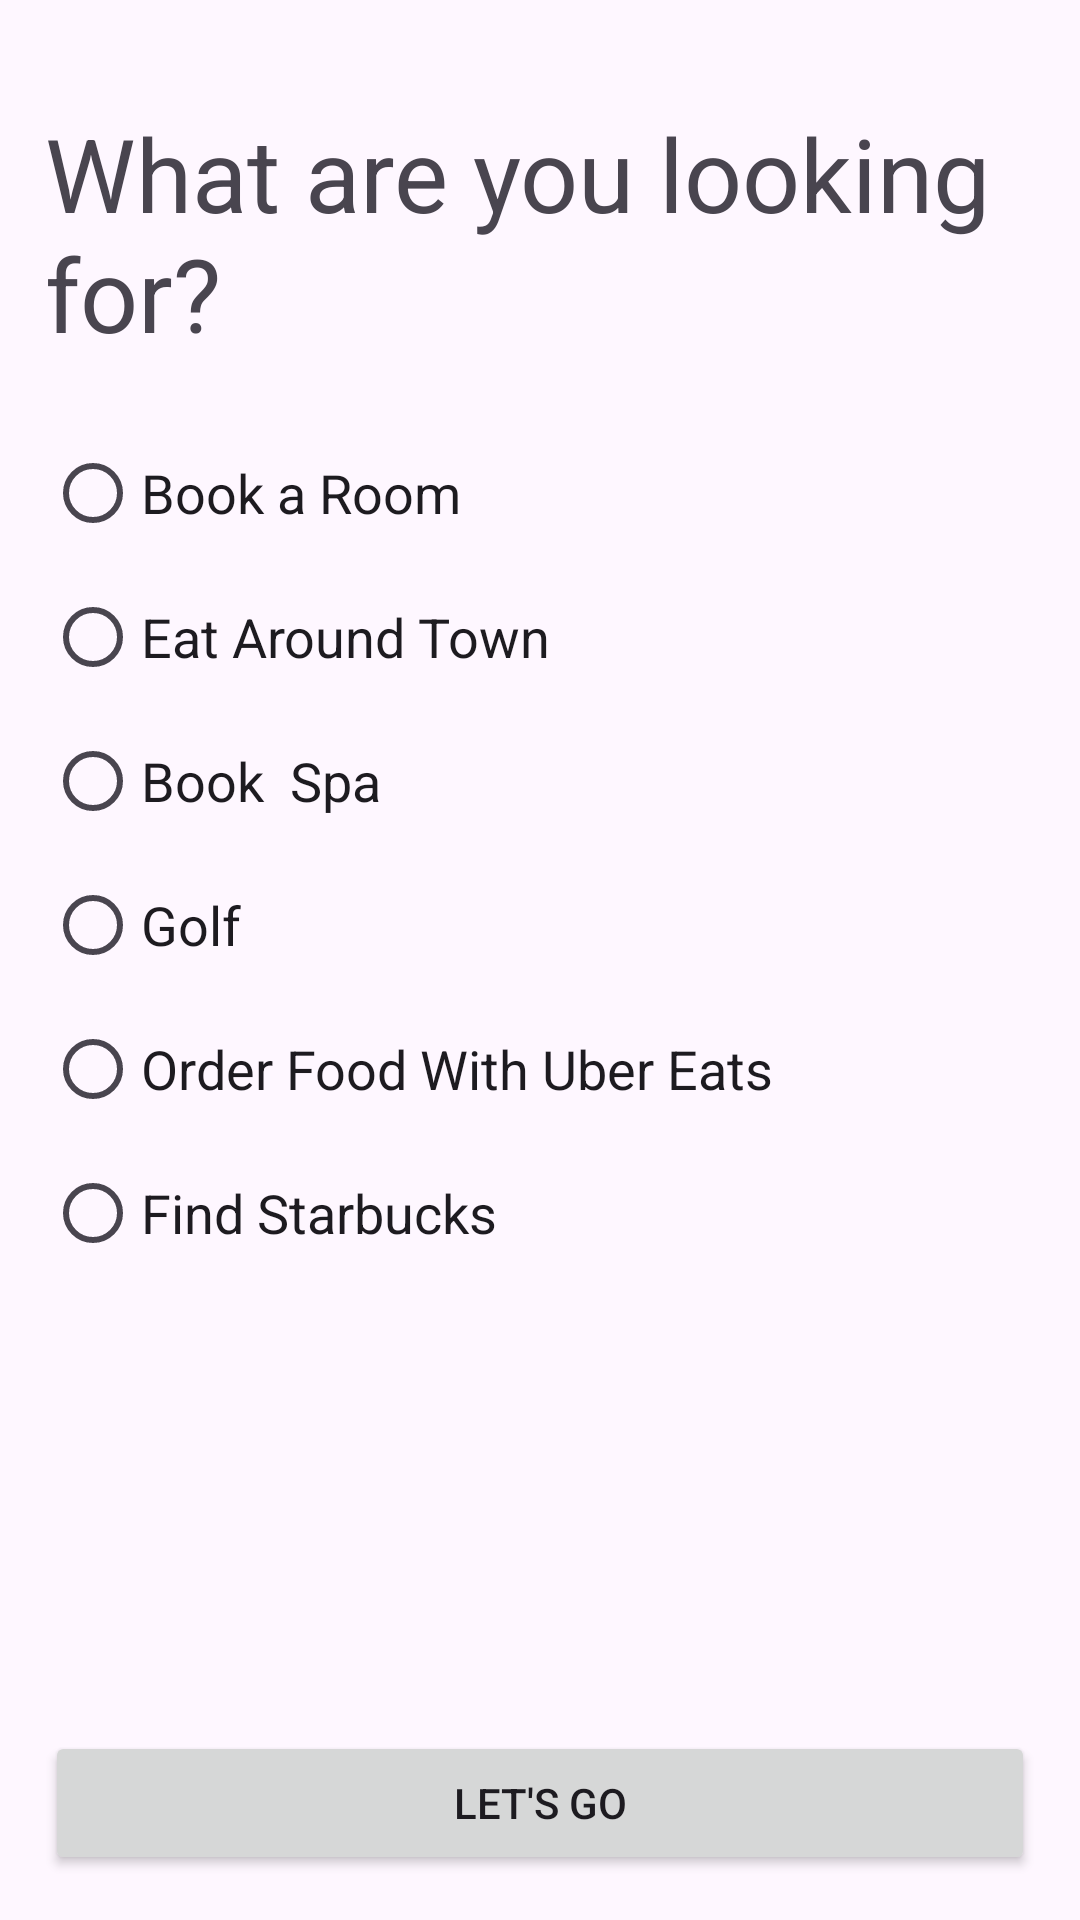

Here is an Android app screen rendered from its layout file. Give the layout XML and the strings, colors and styles it references.
<!-- AndroidManifest.xml: application theme Theme.CodeFest20 -->
<!-- res/layout/fragment_search.xml -->
<?xml version="1.0" encoding="utf-8"?>
<androidx.constraintlayout.widget.ConstraintLayout xmlns:android="http://schemas.android.com/apk/res/android"
    xmlns:app="http://schemas.android.com/apk/res-auto"
    xmlns:tools="http://schemas.android.com/tools"
    android:layout_width="match_parent"
    android:layout_height="match_parent"
    android:orientation="vertical"
    android:padding="15dp"
    tools:context=".SearchFragment">

    <TextView
        android:id="@+id/textView"
        android:layout_width="wrap_content"
        android:layout_height="wrap_content"
        android:layout_marginTop="20dp"
        android:layout_marginBottom="60dp"
        android:text="What are you looking for?"
        android:textAppearance="@android:style/TextAppearance.Material.Display1"
        app:layout_constraintLeft_toLeftOf="parent"
        app:layout_constraintTop_toTopOf="parent"
        tools:text="What are you looking for?" />

    <RadioGroup
        android:id="@+id/searchOptionsGroup"
        android:layout_width="wrap_content"
        android:layout_height="wrap_content"
        android:layout_marginTop="20dp"
        app:layout_constraintLeft_toLeftOf="parent"
        app:layout_constraintTop_toBottomOf="@id/textView">

        <RadioButton
            android:id="@+id/bookARoom"
            android:layout_width="wrap_content"
            android:layout_height="wrap_content"
            android:text="Book a Room"
            android:textAppearance="@style/RadioButtonTextAppearnce" />

        <RadioButton
            android:id="@+id/eatAroundTown"
            android:layout_width="wrap_content"
            android:layout_height="wrap_content"
            android:text="Eat Around Town"
            android:textAppearance="@style/RadioButtonTextAppearnce"
            tools:text="Eat Around Town " />

        <RadioButton
            android:id="@+id/bookSpa"
            android:layout_width="wrap_content"
            android:layout_height="wrap_content"
            android:text="Book  Spa"
            android:textAppearance="@style/RadioButtonTextAppearnce" />

        <RadioButton
            android:id="@+id/bookGolf"
            android:layout_width="wrap_content"
            android:layout_height="wrap_content"
            android:text="Golf"
            android:textAppearance="@style/RadioButtonTextAppearnce"
            tools:text="Search for Golf" />

        <RadioButton
            android:id="@+id/orderWithUberEat"
            android:layout_width="wrap_content"
            android:layout_height="wrap_content"
            android:text="Order Food With Uber Eats"
            android:textAppearance="@style/RadioButtonTextAppearnce"
            tools:text="Search for Golf" />

        <RadioButton
            android:id="@+id/findStarbucks"
            android:layout_width="wrap_content"
            android:layout_height="wrap_content"
            android:text="Find Starbucks"
            android:textAppearance="@style/RadioButtonTextAppearnce"
            tools:text="Search for Golf" />
    </RadioGroup>

    <Button
        android:id="@+id/letsGoButton"
        android:layout_width="match_parent"
        android:layout_height="wrap_content"
        android:text="Let's Go"
        app:layout_constraintBottom_toBottomOf="parent"
        app:layout_constraintStart_toEndOf="@id/searchOptionsGroup" />


</androidx.constraintlayout.widget.ConstraintLayout>
<!-- resources referenced by this layout -->
<resources>
  <style name="RadioButtonTextAppearnce" parent="MaterialAlertDialog.Material3.Body.Text">
          <item name="android:textSize">18sp</item>
  
      </style>
  <style name="Theme.CodeFest20" parent="Base.Theme.CodeFest20" />
  <style name="Base.Theme.CodeFest20" parent="Theme.Material3.DayNight.NoActionBar">
          
          
  
      </style>
</resources>
